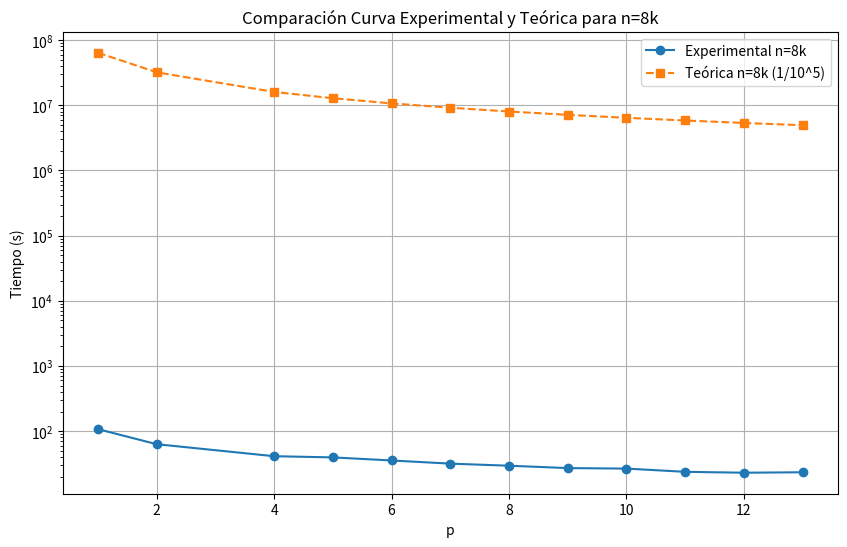

Reproduce this figure in Python. (Note: this script raises an exception after producing the figure.)
import numpy as np
import matplotlib.pyplot as plt
from scipy.optimize import minimize

# Datos experimentales
p = np.array([1, 2, 4, 5, 6, 7, 8, 9, 10, 11, 12, 13])
n_8k = 8000
n_9k = 9000
n_16k = 16000

# Tiempos experimentales
tiempos_8k = np.array([107.15, 62.959, 41.20966667, 39.52833333, 35.45, 31.69266667, 29.455, 27.083, 26.61066667, 23.74066667, 22.99666667, 23.37266667])
tiempos_9k = np.array([140.7766667, 74.45933333, 48.19866667, 45.02666667, 42.00666667, 39.379, 36.19933333, 34.91833333, 32.077, 29.92366667, 27.68733333, 27.618])
tiempos_16k = np.array([488.0366667, 268.3033333, 179.3266667, 164.3333333, 150.5, 136.9633333, 123.9033333, 116.8533333, 105.17, 98.84533333, 94.56266667, 96.21733333])

# Curvas teóricas
curva_teorica_8k = (n_8k**2 / p) + (n_8k * np.log(p))
curva_teorica_9k = (n_9k**2 / p) + (n_9k * np.log(p))
curva_teorica_16k = (n_16k**2 / p) + (n_16k * np.log(p))

# Gráfico para n = 8k
plt.figure(figsize=(10, 6))
plt.plot(p, tiempos_8k, 'o-', label='Experimental n=8k')
plt.plot(p, curva_teorica_8k, 's--', label='Teórica n=8k (1/10^5)')
plt.xlabel('p')
plt.ylabel('Tiempo (s)')
# escala log
plt.yscale('log')
plt.title('Comparación Curva Experimental y Teórica para n=8k')
plt.legend()
plt.grid(True)
plt.savefig('sinConstante/comparacion_8k.png')
plt.show()

# Gráfico para n = 9k
plt.figure(figsize=(10, 6))
plt.plot(p, tiempos_9k, 'o-', label='Experimental n=9k')
plt.plot(p, curva_teorica_9k, 's--', label='Teórica n=9k')
plt.xlabel('p')
plt.ylabel('Tiempo (s)')
# escala log
plt.yscale('log')
plt.title('Comparación Curva Experimental y Teórica para n=9k')
plt.legend()
plt.grid(True)
plt.savefig('sinConstante/comparacion_9k.png')
plt.show()

# Gráfico para n = 16k
plt.figure(figsize=(10, 6))
plt.plot(p, tiempos_16k, 'o-', label='Experimental n=16k')
plt.plot(p, curva_teorica_16k, 's--', label='Teórica n=16k')
plt.xlabel('p')
plt.ylabel('Tiempo (s)')
# escala log
plt.yscale('log')
plt.title('Comparación Curva Experimental y Teórica para n=16k')
plt.legend()
plt.grid(True)
plt.savefig('sinConstante/comparacion_16k.png')
plt.show()

## Gráficos con constante que ajusta la curva teórica a la experimental con mínimos cuadrados

# Función para calcular el error cuadrático medio
def error(c, y_exp, y_teor):
    return np.sum((y_exp - c * y_teor)**2)

# Encontrar la constante de ajuste para n=8k
res_8k = minimize(error, x0=1, args=(tiempos_8k, curva_teorica_8k))
const_8k = res_8k.x[0]

# Gráfico para n = 8k
plt.figure(figsize=(10, 6))
plt.plot(p, tiempos_8k, 'o-', label='Experimental n=8k')
plt.plot(p, const_8k * curva_teorica_8k, 's--', label=f'Teórica n=8k ajustada (const={const_8k:.4f})')
plt.xlabel('p')
plt.ylabel('Tiempo (s)')
plt.yscale('log')
plt.title('Comparación Curva Experimental y Teórica Ajustada para n=8k')
plt.legend()
plt.grid(True)
plt.savefig('conConstante/comparacion_8k.png')
plt.show()

# Encontrar la constante de ajuste para n=9k
res_9k = minimize(error, x0=1, args=(tiempos_9k, curva_teorica_9k))
const_9k = res_9k.x[0]

# Gráfico para n = 9k
plt.figure(figsize=(10, 6))
plt.plot(p, tiempos_9k, 'o-', label='Experimental n=9k')
plt.plot(p, const_9k * curva_teorica_9k, 's--', label=f'Teórica n=9k ajustada (const={const_9k:.4f})')
plt.xlabel('p')
plt.ylabel('Tiempo (s)')
plt.yscale('log')
plt.title('Comparación Curva Experimental y Teórica Ajustada para n=9k')
plt.legend()
plt.grid(True)
plt.savefig('conConstante/comparacion_9k.png')
plt.show()

# Encontrar la constante de ajuste para n=16k
res_16k = minimize(error, x0=1, args=(tiempos_16k, curva_teorica_16k))
const_16k = res_16k.x[0]

# Gráfico para n = 16k
plt.figure(figsize=(10, 6))
plt.plot(p, tiempos_16k, 'o-', label='Experimental n=16k')
plt.plot(p, const_16k * curva_teorica_16k, 's--', label=f'Teórica n=16k ajustada (const={const_16k:.4f})')
plt.xlabel('p')
plt.ylabel('Tiempo (s)')
plt.yscale('log')
plt.title('Comparación Curva Experimental y Teórica Ajustada para n=16k')
plt.legend()
plt.grid(True)
plt.savefig('conConstante/comparacion_16k.png')
plt.show()